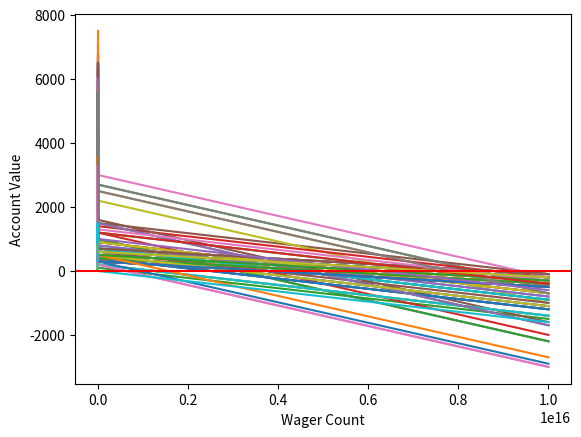

The matplotlib source for this figure:
import random 
import matplotlib.pyplot as plt

def rolldice():

    dice = random.randint(1,100)

    if dice<=50:
        # print('The roll was less than 51. YOU LOSE')
        return False
    elif dice==100:
        # print('The roll was 100. YOU LOSE!')
        return False
    elif dice>=51 & dice<100:
        # print('The roll was between 51 and 100, YOU WIN')
        return True
    
    
def double_bettor(funds, initial_wager, wager_count):
    global broke_count
    value = funds
    wager = initial_wager

    currentwager = 1

    wX = []
    vY = []

    previousWager = 'win'
    previousWagerAmount = initial_wager

    
    while currentwager<= wager_count:

        if previousWager == 'win':
            if rolldice():
                value = value + wager
                wX.append(currentwager)
                vY.append(value)
        
            else:
                value = value - wager
                previousWager = 'loss'
                previousWagerAmount = wager
                wX.append(currentwager)
                vY.append(value)
                if value<0:
                    broke_count = broke_count + 1
                    currentwager = currentwager + 10000000000000000
        
        elif previousWager == 'loss':
            if rolldice():
                wager = previousWagerAmount * 2
                value = value + wager
                wager = initial_wager
                previousWager = 'win'
                wX.append(currentwager)
                vY.append(value)
            else:
                wager = previousWagerAmount * 2
                value = value - wager
                if value<0:
                    currentwager = currentwager + 10000000000000000
                    broke_count = broke_count + 1
                previousWager = 'loss'
                previousWagerAmount = wager
                wX.append(currentwager)
                vY.append(value)

        currentwager = currentwager + 1


    # if value<0:
    #     value = 'Broke!'
    # print('Funds:', value)
    plt.plot(wX,vY)

x = 0
broke_count = 0

while x<100:
    double_bettor(1000,100,100)
    x=x+1

print ('death rate:',(broke_count/float(x)) * 100)
print ('survival rate:',100 - ((broke_count/float(x)) * 100))
plt.ylabel('Account Value')
plt.xlabel('Wager Count')
plt.axhline(0, color = 'r')
plt.show()